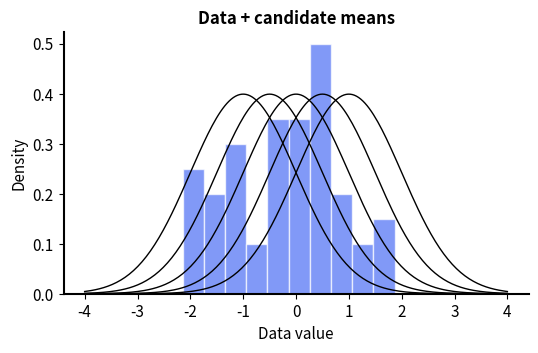
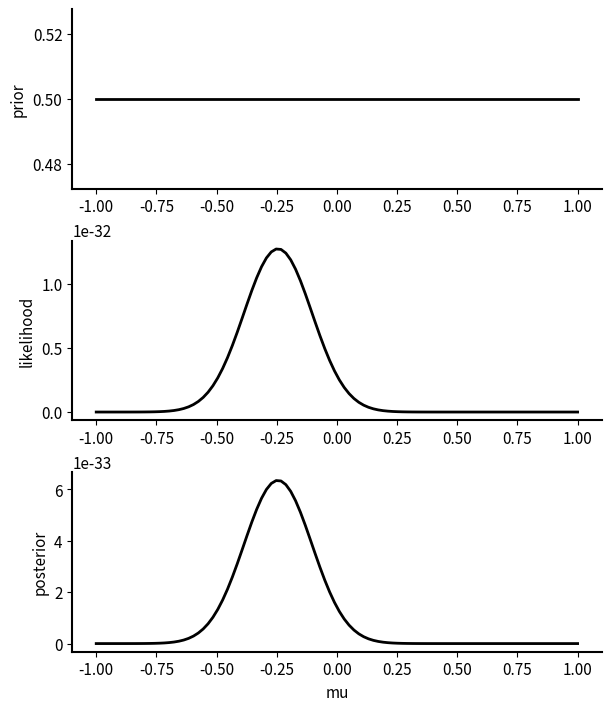

These figures' Python source, in order:
# (hide matplotlib's harmless one-time "building the font cache" message)
import logging; logging.getLogger("matplotlib.font_manager").setLevel(logging.ERROR)

import numpy as np
import matplotlib.pyplot as plt
import scipy.stats as sps
import scipy.integrate as spi

plt.rcParams.update({
    "figure.dpi": 110, "font.size": 11, "axes.titlesize": 12,
    "axes.titleweight": "semibold", "axes.linewidth": 1.5,
    "axes.spines.top": False, "axes.spines.right": False,
    "axes.grid": False, "legend.frameon": False,
})

# Observe N samples from a Gaussian, then infer the mean.
true_mu    = 0     # 👈 true mean of the data
true_sigma = 1     # 👈 true standard deviation
N          = 50    # 👈 number of samples

data = sps.norm.rvs(true_mu, true_sigma, size=N)

# We assume we know sigma = 1, but are unsure of the mean (anywhere in -1..1).
def uniform_prior(mu):            # uninformative prior on the mean
    return sps.uniform.pdf(mu, loc=-1, scale=2)

def likelihood(data, mu):         # likelihood of the data given a mean
    return sps.norm.pdf(data, loc=mu, scale=1)

def posterior(mu, data):          # posterior is proportional to prior x likelihood
    return uniform_prior(mu) * np.prod(likelihood(data, mu))

# the data, with a few candidate means overlaid
xs = np.linspace(-4, 4, 200)
fig, ax = plt.subplots(figsize=(6, 3.4))
ax.hist(data, bins=10, density=True, color="#4c6ef5", alpha=0.7, edgecolor="white")
for m in np.linspace(-1, 1, 5):
    ax.plot(xs, likelihood(xs, m), "k", lw=1)
ax.set(xlabel="Data value", ylabel="Density", title="Data + candidate means")
plt.show()


# prior, likelihood, and posterior over 100 possible means
mus = np.linspace(-1, 1, 100)
fig, ax = plt.subplots(3, 1, figsize=(6, 7), constrained_layout=True)
ax[0].plot(mus, uniform_prior(mus), "k", lw=2); ax[0].set(ylabel="prior")
lhs = np.array([np.prod(likelihood(data, m)) for m in mus])
ax[1].plot(mus, lhs, "k", lw=2); ax[1].set(ylabel="likelihood")
post = np.array([posterior(m, data) for m in mus])
ax[2].plot(mus, post, "k", lw=2); ax[2].set(xlabel="mu", ylabel="posterior")
plt.show()


# hypothesis tests from the posterior
pH0 = posterior(0, data)                             # p(mean = 0)
pH1, _ = spi.quad(posterior, 0, 1, args=(data,))     # p(mean in 0..1) by numerical integration
print(f"posterior at mean = 0     : {pH0:.4g}")
print(f"posterior for mean in 0..1: {pH1:.4g}")
print(f"Bayes factor  BF01        : {pH0 / pH1:.3g}")
